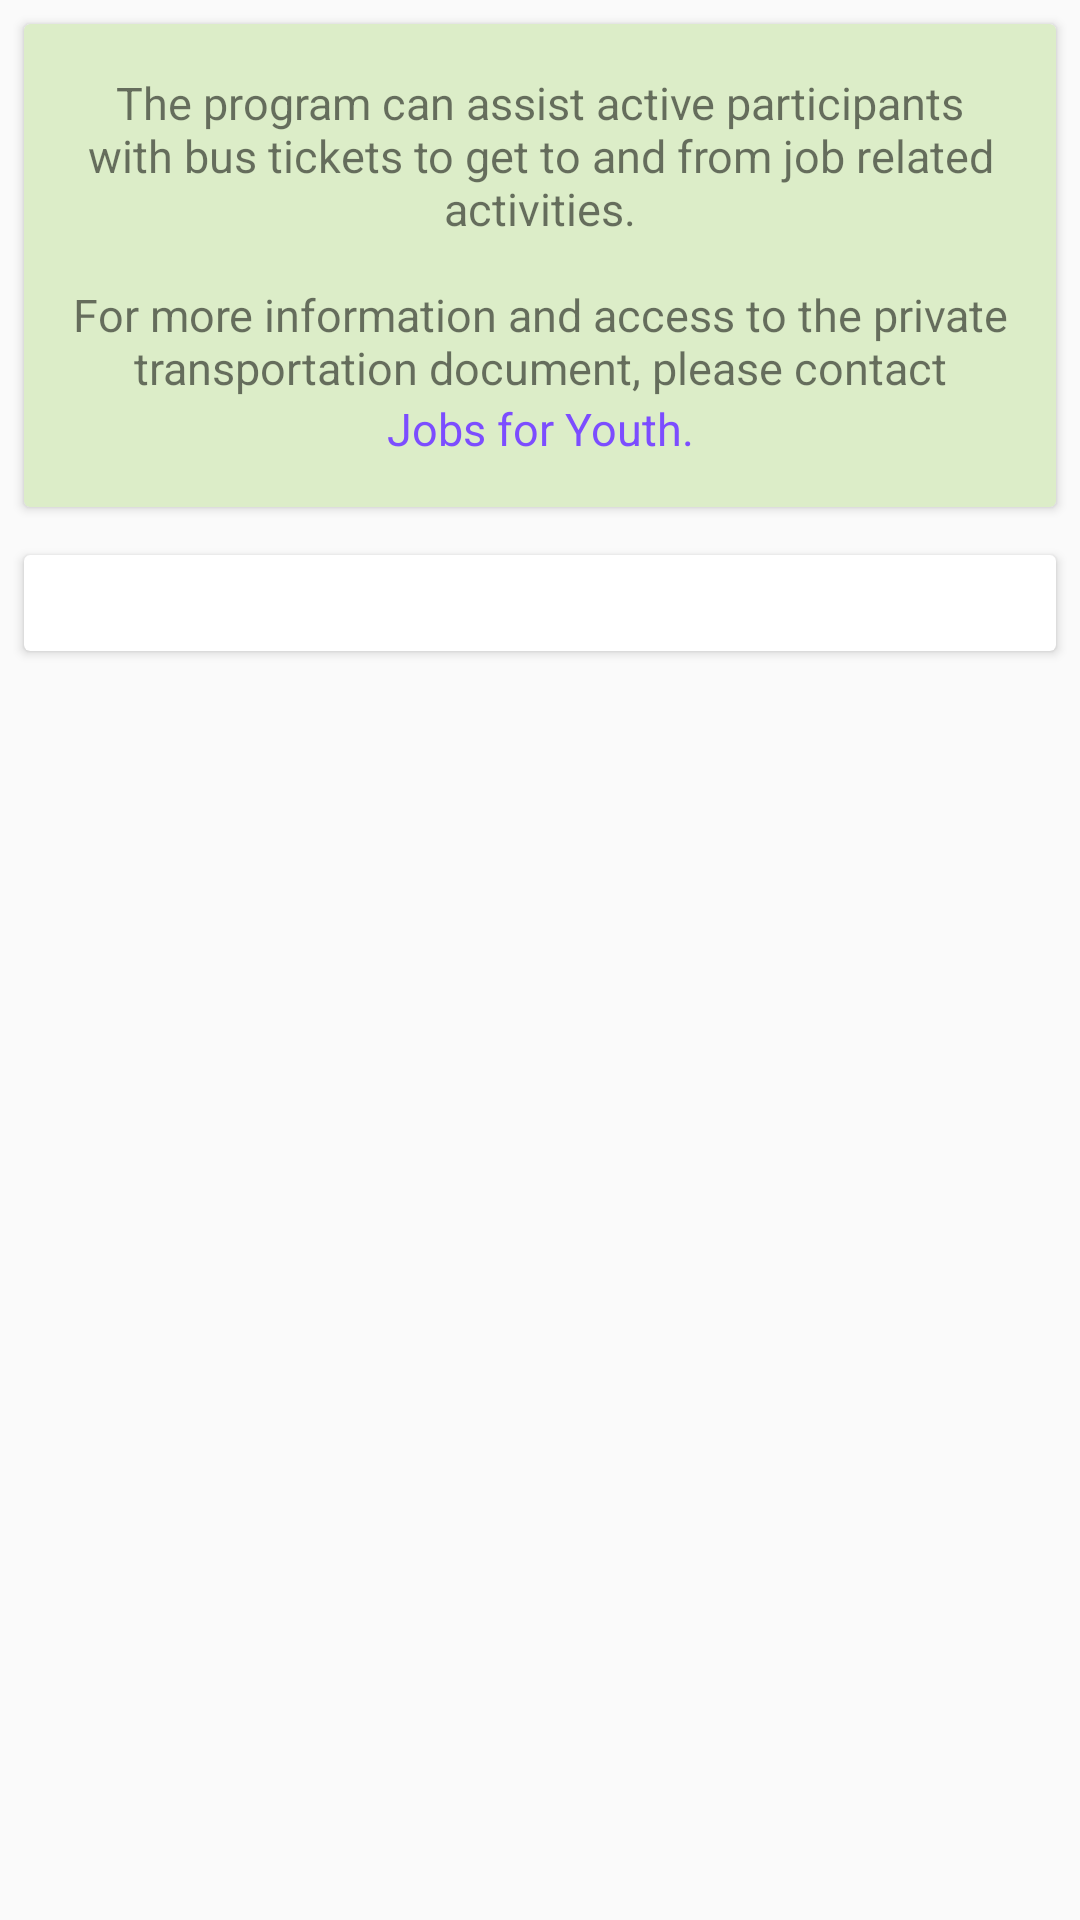

Reconstruct the res/layout file that produces this screen, plus the resources it refers to.
<!-- AndroidManifest.xml: application theme AppTheme -->
<!-- res/layout/fragment_transportation.xml -->
<android.support.v4.widget.NestedScrollView
    xmlns:android="http://schemas.android.com/apk/res/android"
    xmlns:tools="http://schemas.android.com/tools"
    xmlns:app="http://schemas.android.com/apk/res-auto"
    xmlns:card_view="http://schemas.android.com/tools"
    android:layout_width="match_parent"
    android:layout_height="match_parent"
    app:layout_behavior="@string/appbar_scrolling_view_behavior"
    android:fitsSystemWindows="true"
    android:layout_marginTop="@dimen/nested_scrollview_top_margin"
    tools:context=".Fragments.TransportationFragment">

    <LinearLayout
        android:layout_width="match_parent"
        android:layout_height="wrap_content"
        android:orientation="vertical">

        <android.support.v7.widget.CardView
            android:layout_width="match_parent"
            android:layout_height="wrap_content"
            android:layout_gravity="center_vertical"
            android:layout_margin="@dimen/card_view_layout_margin"
            card_view:cardCornerRadius="@dimen/card_view_corner_radius"
            app:cardBackgroundColor="@color/card_view_background"
            card_view:cardUseCompatPadding="false">

            <LinearLayout
                android:layout_width="match_parent"
                android:layout_height="wrap_content"
                android:orientation="vertical"
                android:padding="16dp">

                <TextView
                    android:layout_width="match_parent"
                    android:layout_height="wrap_content"
                    android:textSize="@dimen/body_text"
                    android:text="@string/transportation_info"
                    android:textAlignment="center"/>

                <TextView
                    android:id="@+id/transportation_contact_id"
                    android:layout_width="match_parent"
                    android:layout_height="wrap_content"
                    android:textAlignment="center"
                    android:textSize="@dimen/body_text"
                    android:textColor="@color/accent"
                    android:text="@string/transportation_Jobs_for_youth"/>

            </LinearLayout>

        </android.support.v7.widget.CardView>

        <android.support.v7.widget.CardView
            android:layout_width="match_parent"
            android:layout_height="wrap_content"
            android:layout_gravity="center_vertical"
            android:layout_margin="@dimen/card_view_layout_margin"
            card_view:cardCornerRadius="@dimen/card_view_corner_radius"
            card_view:cardUseCompatPadding="false">

            <LinearLayout
                android:layout_width="match_parent"
                android:layout_height="wrap_content"
                android:orientation="vertical"
                android:padding="@dimen/standard_linear_layout_padding">

                <FrameLayout
                    android:id="@+id/transportation_wVContainer_id"
                    android:layout_width="match_parent"
                    android:layout_height="wrap_content">
                </FrameLayout>

            </LinearLayout>

        </android.support.v7.widget.CardView>

    </LinearLayout>

</android.support.v4.widget.NestedScrollView>
<!-- resources referenced by this layout -->
<resources>
  <color name="accent">#7C4DFF</color>
  <color name="card_view_background">#DCEDC8</color>
  <dimen name="body_text">15sp</dimen>
  <dimen name="card_view_corner_radius">2dp</dimen>
  <dimen name="card_view_layout_margin">8dp</dimen>
  <dimen name="nested_scrollview_top_margin">8dp</dimen>
  <dimen name="standard_linear_layout_padding">16dp</dimen>
  <string name="transportation_Jobs_for_youth">Jobs for Youth.</string>
  <string name="transportation_info">The program can assist active participants with bus tickets to get to and from job related activities.\n\nFor more information and access to the private transportation document, please contact</string>
  <style name="AppTheme" parent="Theme.AppCompat.Light.NoActionBar">
          
          <item name="colorPrimary">@color/primary</item>
          <item name="colorPrimaryDark">@color/primary_dark</item>
          <item name="colorAccent">@color/accent</item>
      </style>
  <color name="primary">#8BC34A</color>
  <color name="primary_dark">#689F38</color>
</resources>
